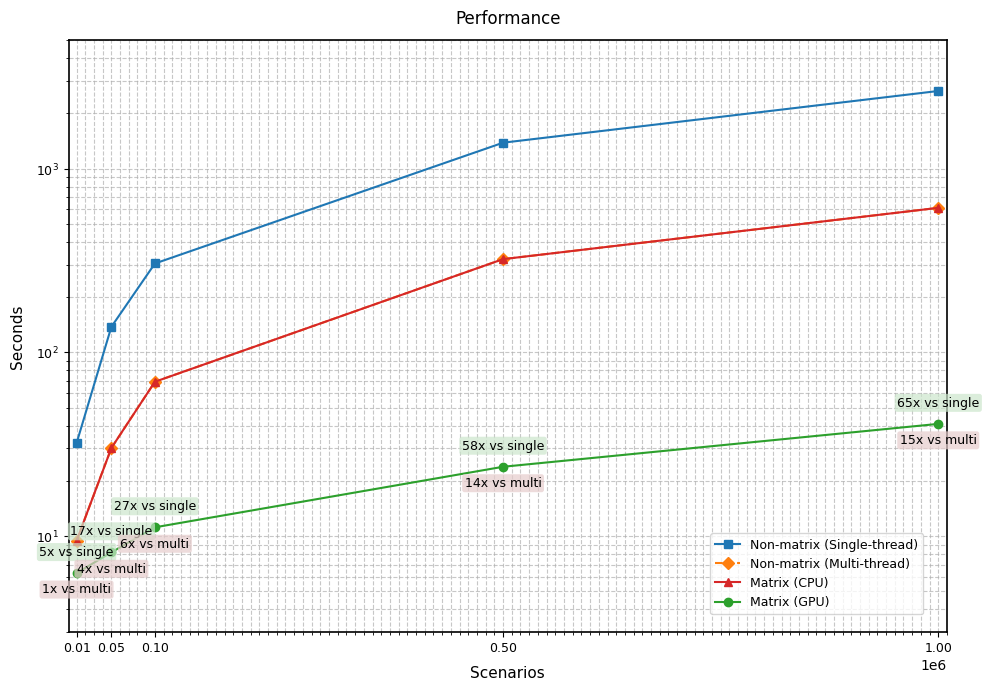

Source code (Python):
import matplotlib.pyplot as plt
import numpy as np

# Data setup - using original seconds data
scenes = [1e4,5e4,1e5,5e5,1e6]
gpu_accel = [6.289,8.159,11.1668,23.8521,40.83]
single_thread = [gpu_accel[0]*5.1,gpu_accel[1]*16.9,gpu_accel[2]*27.3,gpu_accel[-2]*58.1,gpu_accel[-1]*64.9]
multi_thread = [gpu_accel[0]*1.5,gpu_accel[1]*3.7,gpu_accel[2]*6.2,gpu_accel[-2]*13.5,gpu_accel[-1]*15]
cpu_matrix = multi_thread

# Calculate speedup factors
speedup_single = [s/g for s, g in zip(single_thread, gpu_accel)]
speedup_multi = [m/g for m, g in zip(multi_thread, gpu_accel)]
speedup_cpu_matrix = [c/g for c, g in zip(cpu_matrix, gpu_accel)]  # Speedup vs GPU

# Format speedup factors for annotation
speedup_labels_single = [f"{s:.0f}x" for s in speedup_single]
speedup_labels_multi = [f"{m:.0f}x" for m in speedup_multi]
speedup_labels_cpu_matrix = [f"{c:.1f}x" for c in speedup_cpu_matrix]  # Format with 1 decimal

# Create plot with scientific style
plt.figure(figsize=(10, 7), dpi=150)  # Slightly larger figure to accommodate more data
plt.rcParams['font.family'] = 'Times New Roman'
plt.rcParams['axes.edgecolor'] = 'black'
plt.rcParams['axes.linewidth'] = 1.2

# Plot lines with different markers and styles
plt.plot(scenes, single_thread, 's-', color='#1f77b4', linewidth=1.5, markersize=6, label='Non-matrix (Single-thread)')
plt.plot(scenes, multi_thread, 'D--', color='#ff7f0e', linewidth=1.5, markersize=6, label='Non-matrix (Multi-thread)')
plt.plot(scenes, cpu_matrix, '^-', color='#d62728', linewidth=1.5, markersize=6, label='Matrix (CPU)')  # New data
plt.plot(scenes, gpu_accel, 'o-', color='#2ca02c', linewidth=1.5, markersize=6, label='Matrix (GPU)')  # Updated legend name

# Set logarithmic scale for y-axis to show large differences
plt.yscale('log')

# Set labels and title
plt.xlabel('Scenarios', fontsize=11, labelpad=8)
plt.ylabel('Seconds', fontsize=11, labelpad=8)
plt.title('Performance', fontsize=12, pad=12)

# Add speedup annotations above GPU line
for i, (x, y, label_s, label_m, label_c) in enumerate(zip(scenes, gpu_accel, speedup_labels_single, speedup_labels_multi, speedup_labels_cpu_matrix)):
    # Position annotations above GPU line with vertical offset to avoid overlap
    y_pos = y * 15  # Increased vertical offset to accommodate more annotations
    offset = 0 if i % 2 == 0 else -0.3  # Slight vertical alternation
    offset = -0.6
    # Add speedup relative to single-thread
    plt.annotate(f"{label_s} vs single",
                 (x, y_pos * (0.08)),
                 ha='center', va='bottom', fontsize=9,
                 bbox=dict(boxstyle="round,pad=0.2", fc=(0.8, 0.9, 0.8), ec="none", alpha=0.7))
    
    # Add speedup relative to multi-thread
    plt.annotate(f"{label_m} vs multi",
                 (x, y_pos * (0.05)),
                 ha='center', va='bottom', fontsize=9,
                 bbox=dict(boxstyle="round,pad=0.2", fc=(0.9, 0.8, 0.8), ec="none", alpha=0.7))
    
    # Add speedup relative to CPU matrix (new)
    # plt.annotate(f"{label_c} vs CPU matrix",
    #              (x, y_pos * (0.4 + offset)),
    #              ha='center', va='bottom', fontsize=7,
    #              bbox=dict(boxstyle="round,pad=0.2", fc=(0.8, 0.8, 0.9), ec="none", alpha=0.7))

# Add grid and legend
plt.grid(True, which='both', linestyle='--', alpha=0.7)

# Adjust legend position to accommodate more lines
plt.legend(fontsize=9, frameon=True, loc='lower right', 
           bbox_to_anchor=(0.98, 0.02), framealpha=0.8)

# Set axis limits and ticks
plt.xlim(1000 , 1010000)
plt.ylim(3, 5000)  # Adjust to accommodate annotations
plt.xticks(scenes, fontsize=9)
plt.yticks(fontsize=9)

# Add minor tick locator for better grid
plt.minorticks_on()

# Save and show plot
plt.tight_layout()
plt.savefig('performance_comparison_with_speedup.pdf', bbox_inches='tight')  # Changed to PDF format
plt.savefig('ttt.png')  # Changed to PDF format
plt.show()